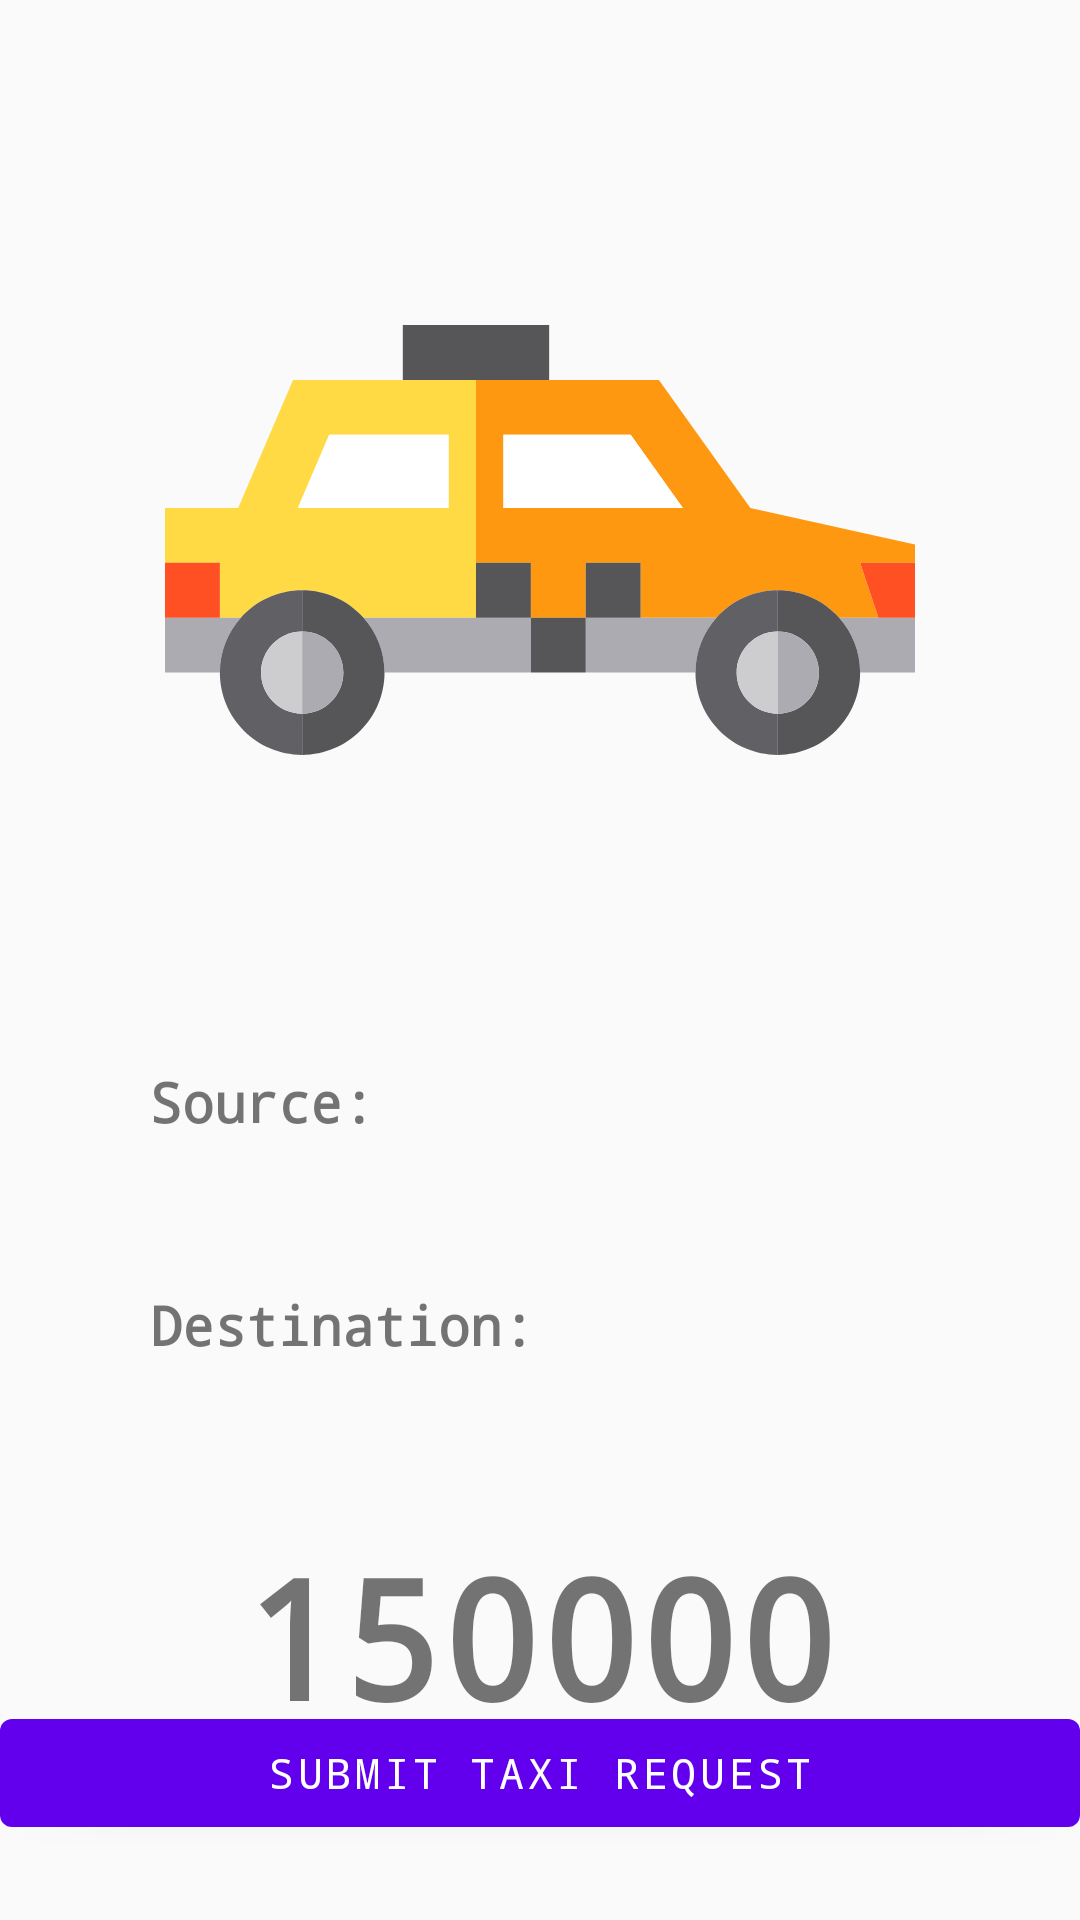

Here is an Android app screen rendered from its layout file. Give the layout XML and the strings, colors and styles it references.
<!-- AndroidManifest.xml: application theme AppTheme -->
<!-- res/layout/activity_frm_show_price.xml -->
<?xml version="1.0" encoding="utf-8"?>
<androidx.constraintlayout.widget.ConstraintLayout xmlns:android="http://schemas.android.com/apk/res/android"
    xmlns:app="http://schemas.android.com/apk/res-auto"
    xmlns:tools="http://schemas.android.com/tools"
    android:layout_width="match_parent"
    android:layout_height="match_parent"
    tools:context=".views.FrmShowPrice">

    <ImageView
        android:id="@+id/imageView3"
        android:layout_width="250dp"
        android:layout_height="250dp"
        android:layout_marginTop="55dp"
        app:layout_constraintEnd_toEndOf="parent"
        app:layout_constraintStart_toStartOf="parent"
        app:layout_constraintTop_toTopOf="parent"
        app:srcCompat="@drawable/login_top"
        android:contentDescription="@string/topo" />

    <TextView
        android:id="@+id/txtSource"
        android:layout_width="match_parent"
        android:layout_height="wrap_content"
        android:layout_marginTop="50dp"
        android:layout_marginHorizontal="50dp"
        android:textStyle="bold"
        android:textSize="18sp"
        android:text="@string/from"
        app:layout_constraintTop_toBottomOf="@+id/imageView3" />

    <TextView
        android:id="@+id/txtDestination"
        android:layout_width="match_parent"
        android:layout_height="wrap_content"
        android:layout_marginTop="50dp"
        android:layout_marginHorizontal="50dp"
        android:textStyle="bold"
        android:textSize="18sp"
        android:text="@string/to"
        app:layout_constraintTop_toBottomOf="@+id/txtSource" />

    <com.google.android.material.button.MaterialButton
        android:layout_width="match_parent"
        android:layout_height="wrap_content"
        android:text="@string/submit_request"
        android:layout_marginBottom="25dp"
        android:onClick="btnSubmitTrip"
        android:theme="@style/Theme.MaterialComponents.Light"
        app:layout_constraintBottom_toBottomOf="parent"
        tools:ignore="UsingOnClickInXml" />

    <TextView
        android:id="@+id/priceButton"
        android:layout_width="wrap_content"
        android:layout_height="wrap_content"
        android:text="150000"
        android:textStyle="bold"
        android:textSize="55sp"
        android:layout_marginTop="55dp"
        app:layout_constraintEnd_toEndOf="parent"
        app:layout_constraintStart_toStartOf="parent"
        app:layout_constraintTop_toBottomOf="@+id/txtDestination" />
</androidx.constraintlayout.widget.ConstraintLayout>
<!-- resources referenced by this layout -->
<resources>
  <!-- drawable login_top: vector/xml drawable (drawable, 3376 chars, omitted) -->
  <string name="from">Source:</string>
  <string name="submit_request">Submit taxi request</string>
  <string name="to">Destination:</string>
  <style name="AppTheme" parent="Theme.AppCompat.Light.NoActionBar">
          <item name="colorPrimary">@color/colorPrimary</item>
          <item name="colorPrimaryDark">@color/colorPrimaryDark</item>
          <item name="colorAccent">@color/colorAccent</item>
          <item name="android:typeface">monospace</item>
      </style>
  <color name="colorPrimary">#6075e7</color>
  <color name="colorPrimaryDark">#6075e7</color>
  <color name="colorAccent">#82B1FF</color>
</resources>
